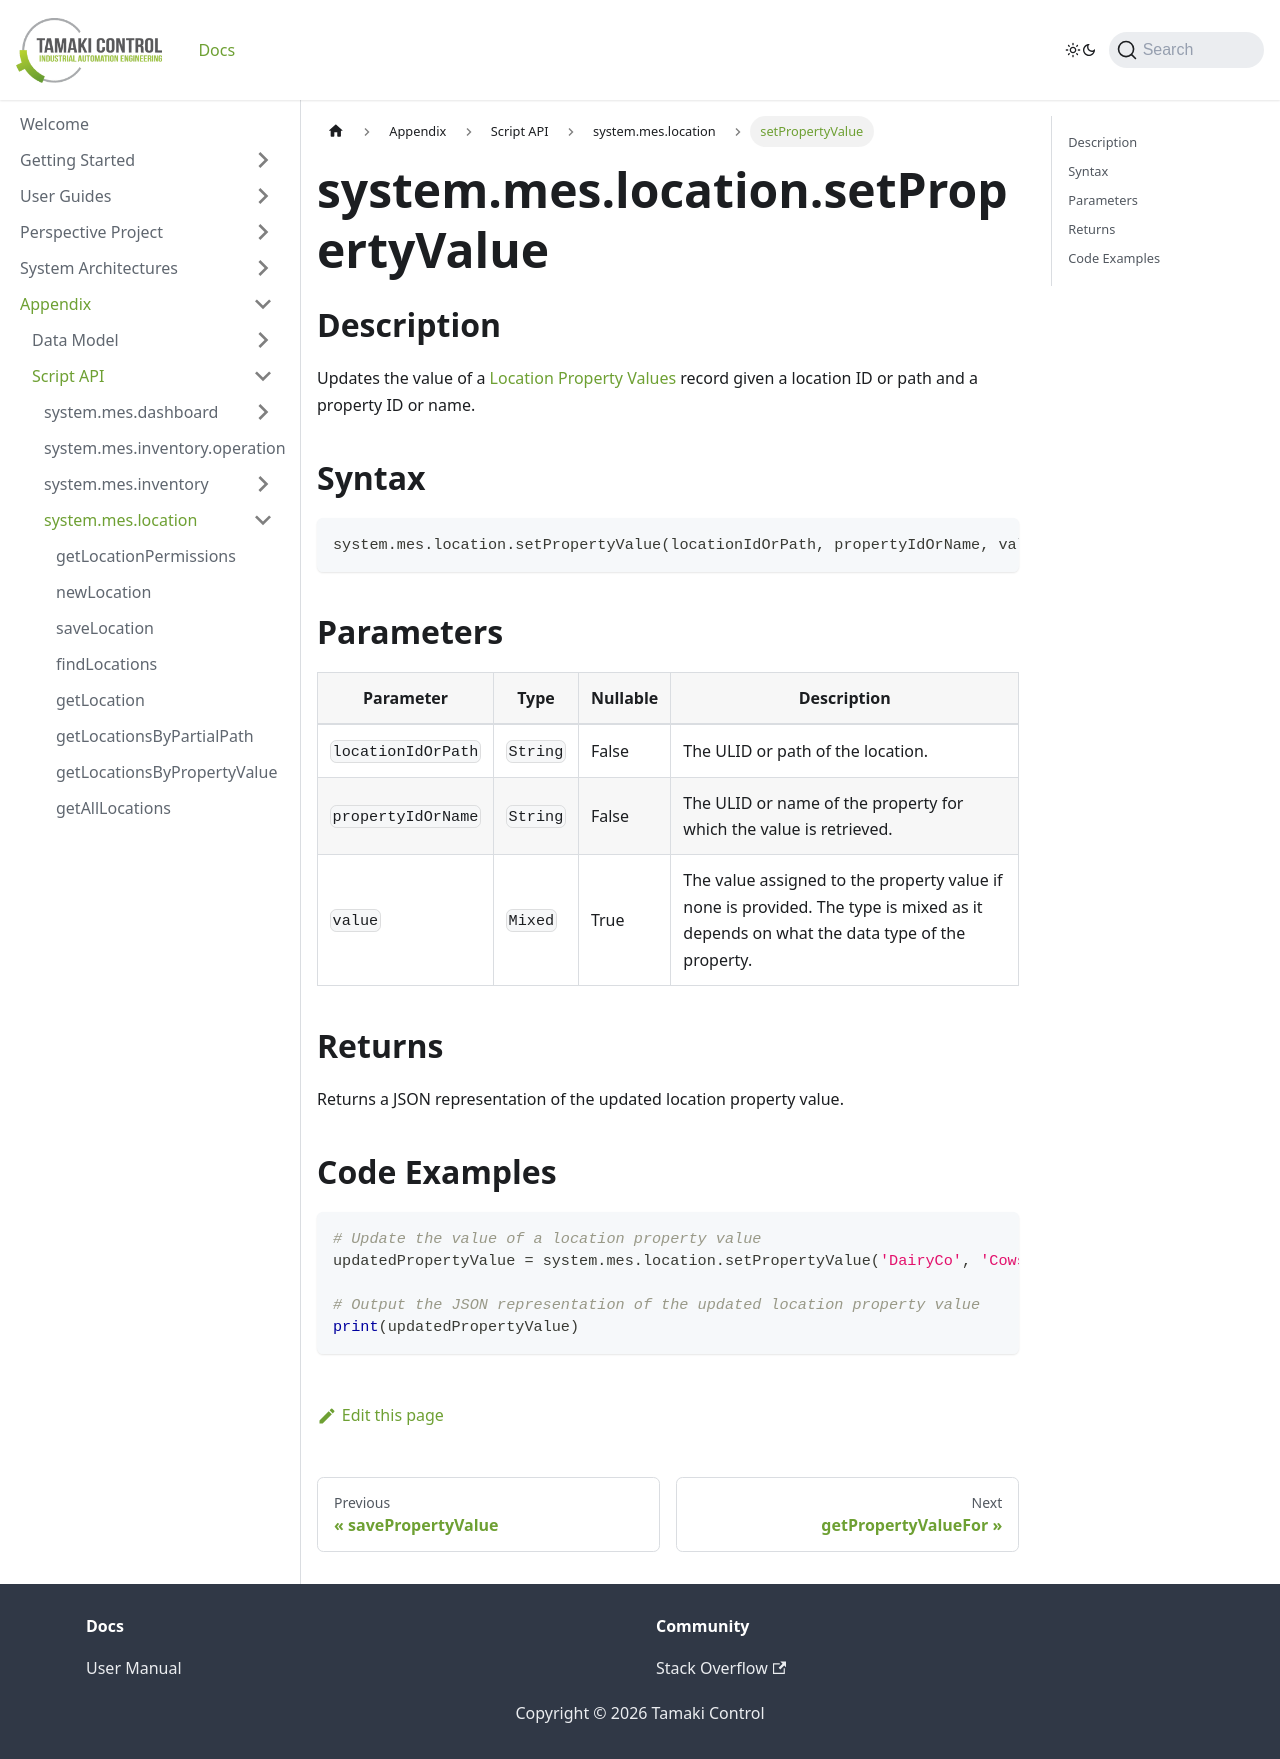

repository: TamakiControl/tamaki-mes-docs · page: docs/appendix/script-api/location-script-api/set-property-value/index.html · generator: docusaurus

---
sidebar_position: 26
title: "setPropertyValue"
description: "Updates the value of a location property value given a location object and a property object."
---

# system.mes.location.setPropertyValue

## Description

Updates the value of a [Location Property Values](../../data-model/location-model/location-property-value) record given
a location ID or path and a property ID or name.

## Syntax

```python
system.mes.location.setPropertyValue(locationIdOrPath, propertyIdOrName, value)
```

## Parameters

| Parameter          | Type     | Nullable | Description                                                                                                                          |
|--------------------|----------|----------|--------------------------------------------------------------------------------------------------------------------------------------|
| `locationIdOrPath` | `String` | False    | The ULID or path of the location.                                                                                                    |
| `propertyIdOrName` | `String` | False    | The ULID or name of the property for which the value is retrieved.                                                                   |
| `value`            | `Mixed`  | True     | The value assigned to the property value if none is provided. The type is mixed as it depends on what the data type of the property. |

## Returns

Returns a JSON representation of the updated location property value.

## Code Examples

```python
# Update the value of a location property value
updatedPropertyValue = system.mes.location.setPropertyValue('DairyCo', 'Cows', 200)

# Output the JSON representation of the updated location property value
print(updatedPropertyValue)
```
